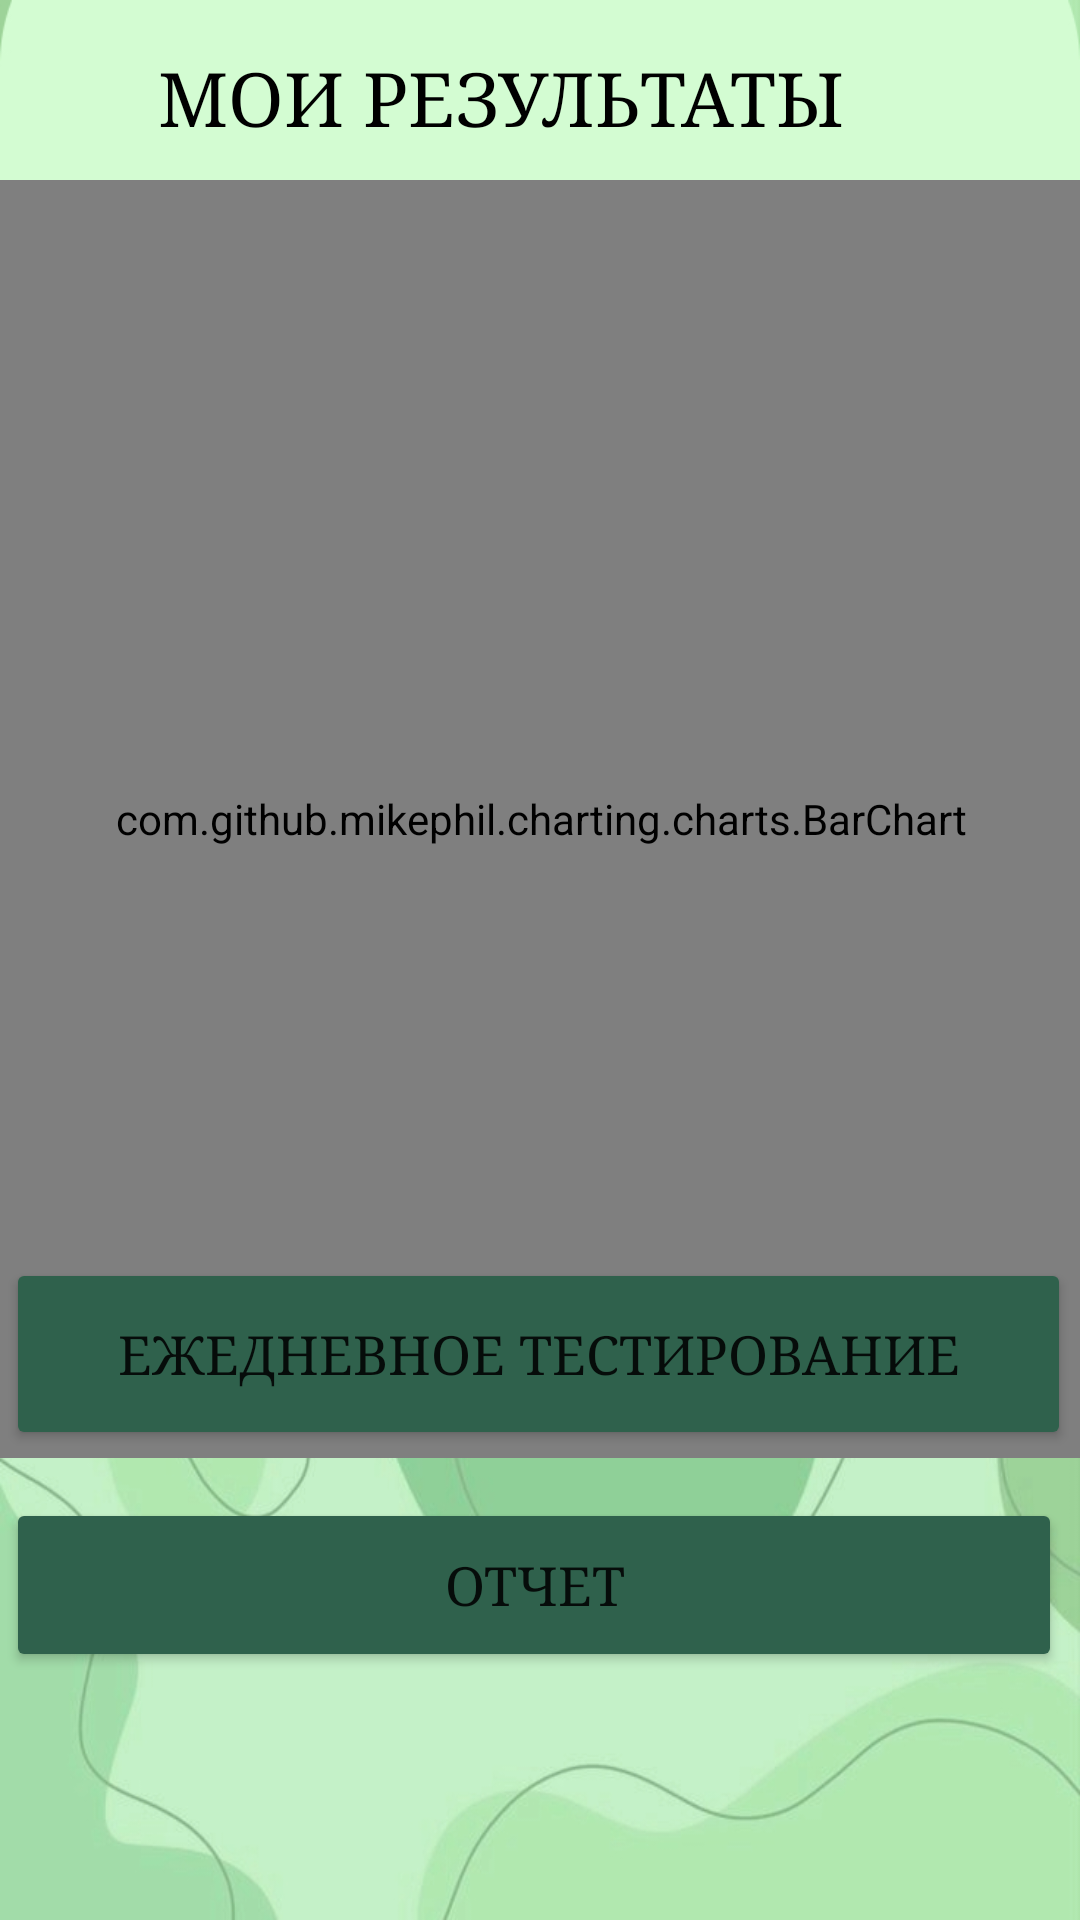

Here is an Android app screen rendered from its layout file. Give the layout XML and the strings, colors and styles it references.
<!-- AndroidManifest.xml: activity theme Theme.StressApp.NoActionBar -->
<!-- res/layout/activity_main.xml -->
<?xml version="1.0" encoding="utf-8"?>
<androidx.coordinatorlayout.widget.CoordinatorLayout xmlns:android="http://schemas.android.com/apk/res/android"
    xmlns:app="http://schemas.android.com/apk/res-auto"
    xmlns:tools="http://schemas.android.com/tools"
    android:layout_width="match_parent"
    android:layout_height="match_parent"
    tools:context=".MainActivity"
    android:background="@drawable/back1"
    >

    <androidx.constraintlayout.widget.ConstraintLayout
        android:id="@+id/constraintLayout"
        android:layout_width="match_parent"
        android:layout_height="match_parent"
        app:layout_anchor="@+id/constraintLayout"
        app:layout_anchorGravity="center">

        <com.github.mikephil.charting.charts.BarChart
            android:id="@+id/ourBarChart"
            android:layout_width="367dp"
            android:layout_height="426dp"

            app:layout_constraintBottom_toTopOf="@+id/testButton"
            app:layout_constraintEnd_toEndOf="parent"
            app:layout_constraintStart_toStartOf="parent"
            app:layout_constraintTop_toBottomOf="@+id/textView"
            app:layout_constraintVertical_bias="0.0" />

        <Button
            android:id="@+id/testButton"
            android:layout_width="355dp"
            android:layout_height="64dp"
            android:backgroundTint= "#2F614C"
            android:onClick="testMe"
            android:text="@string/everydayTest"
            android:textSize="18sp"
            android:typeface="serif"
            app:layout_constraintBottom_toBottomOf="parent"


            app:layout_constraintEnd_toEndOf="parent"
            app:layout_constraintHorizontal_bias="0.392"
            app:layout_constraintStart_toStartOf="parent"
            app:layout_constraintTop_toTopOf="parent"
            app:layout_constraintVertical_bias="0.728" />

        <Button
            android:id="@+id/reportButton"
            android:layout_width="352dp"
            android:layout_height="58dp"
            android:layout_marginTop="16dp"
            android:backgroundTint= "#2F614C"
            android:onClick="reportMe"
            android:text="@string/report"
            android:textSize="18sp"
            android:typeface="serif"

            app:layout_constraintEnd_toEndOf="@+id/testButton"
            app:layout_constraintHorizontal_bias="0.0"
            app:layout_constraintStart_toStartOf="@+id/testButton"
            app:layout_constraintTop_toBottomOf="@+id/testButton" />

        <TextView
            android:id="@+id/textView"
            android:layout_width="242dp"
            android:layout_height="44dp"
            android:layout_marginTop="16dp"
            android:layout_marginBottom="324dp"
            android:text="@string/result"
            android:textColor="@color/black"
            android:textSize="25sp"
            android:typeface="serif"
            app:layout_constraintBottom_toTopOf="@+id/testButton"
            app:layout_constraintEnd_toEndOf="@+id/testButton"
            app:layout_constraintHorizontal_bias="0.447"
            app:layout_constraintStart_toStartOf="@+id/testButton"
            app:layout_constraintTop_toTopOf="parent"
            app:layout_constraintVertical_bias="0.0"
            tools:ignore="TextSizeCheck" />

    </androidx.constraintlayout.widget.ConstraintLayout>

</androidx.coordinatorlayout.widget.CoordinatorLayout>
<!-- resources referenced by this layout -->
<resources>
  <color name="black">#FF000000</color>
  <!-- drawable back1: jpeg bitmap (drawable, 73237 bytes) -->
  <string name="everydayTest">ЕЖЕДНЕВНОЕ ТЕСТИРОВАНИЕ</string>
  <string name="report">Отчет</string>
  <string name="result">МОИ РЕЗУЛЬТАТЫ</string>
  <style name="Theme.StressApp.NoActionBar">
          <item name="windowActionBar">false</item>
          <item name="windowNoTitle">true</item>
      </style>
</resources>
